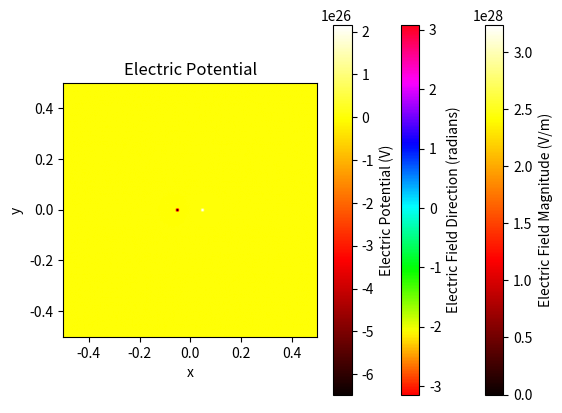

Write the Python code that produced this figure.
import numpy as np
import matplotlib.pyplot as plt

# Constants
epsilon_0 = 8.854e-12  # Electric constant in C²/Nm²
charge_1 = 1.0  # +1 C
charge_2 = -1.0  # -1 C
distance = 0.1  # 10 cm

# Grid dimensions
x = np.linspace(-0.5, 0.5, 101)  # 1m grid, 101 points
y = np.linspace(-0.5, 0.5, 101)  # 1m grid, 101 points

# Calculate potential at each point in the grid
potential = np.zeros((len(x), len(y)))

for i, xi in enumerate(x):
    for j, yj in enumerate(y):
        r1 = np.sqrt((xi - distance/2)**2 + yj**2)  # Distance to charge 1
        r2 = np.sqrt((xi + distance/2)**2 + yj**2)  # Distance to charge 2
        potential[i, j] = charge_1 / (4 * np.pi * epsilon_0 * r1) + charge_2 / (4 * np.pi * epsilon_0 * r2)

# Calculate the partial derivatives of the potential
dVdx, dVdy = np.gradient(potential, x, y)

# Calculate the electric field components Ex and Ey
Ex = -dVdx
Ey = -dVdy

# Calculate the magnitude and direction of the electric field
magnitude = np.sqrt(Ex**2 + Ey**2)
direction = np.arctan2(Ey, Ex)

# Create a density plot of the magnitude of the electric field
plt.imshow(magnitude.T, extent=(-0.5, 0.5, -0.5, 0.5), origin='lower', cmap='hot')
plt.colorbar(label='Electric Field Magnitude (V/m)')
plt.xlabel('x')
plt.ylabel('y')
plt.title('Electric Field Magnitude')
plt.show()

# Create a density plot of the direction of the electric field
plt.imshow(direction.T, extent=(-0.5, 0.5, -0.5, 0.5), origin='lower', cmap='hsv')
plt.colorbar(label='Electric Field Direction (radians)')
plt.xlabel('x')
plt.ylabel('y')
plt.title('Electric Field Direction')
plt.show()

# Create a density plot of the potential
plt.imshow(potential.T, extent=(-0.5, 0.5, -0.5, 0.5), origin='lower', cmap='hot')
plt.colorbar(label='Electric Potential (V)')
plt.xlabel('x')
plt.ylabel('y')
plt.title('Electric Potential')
plt.show()